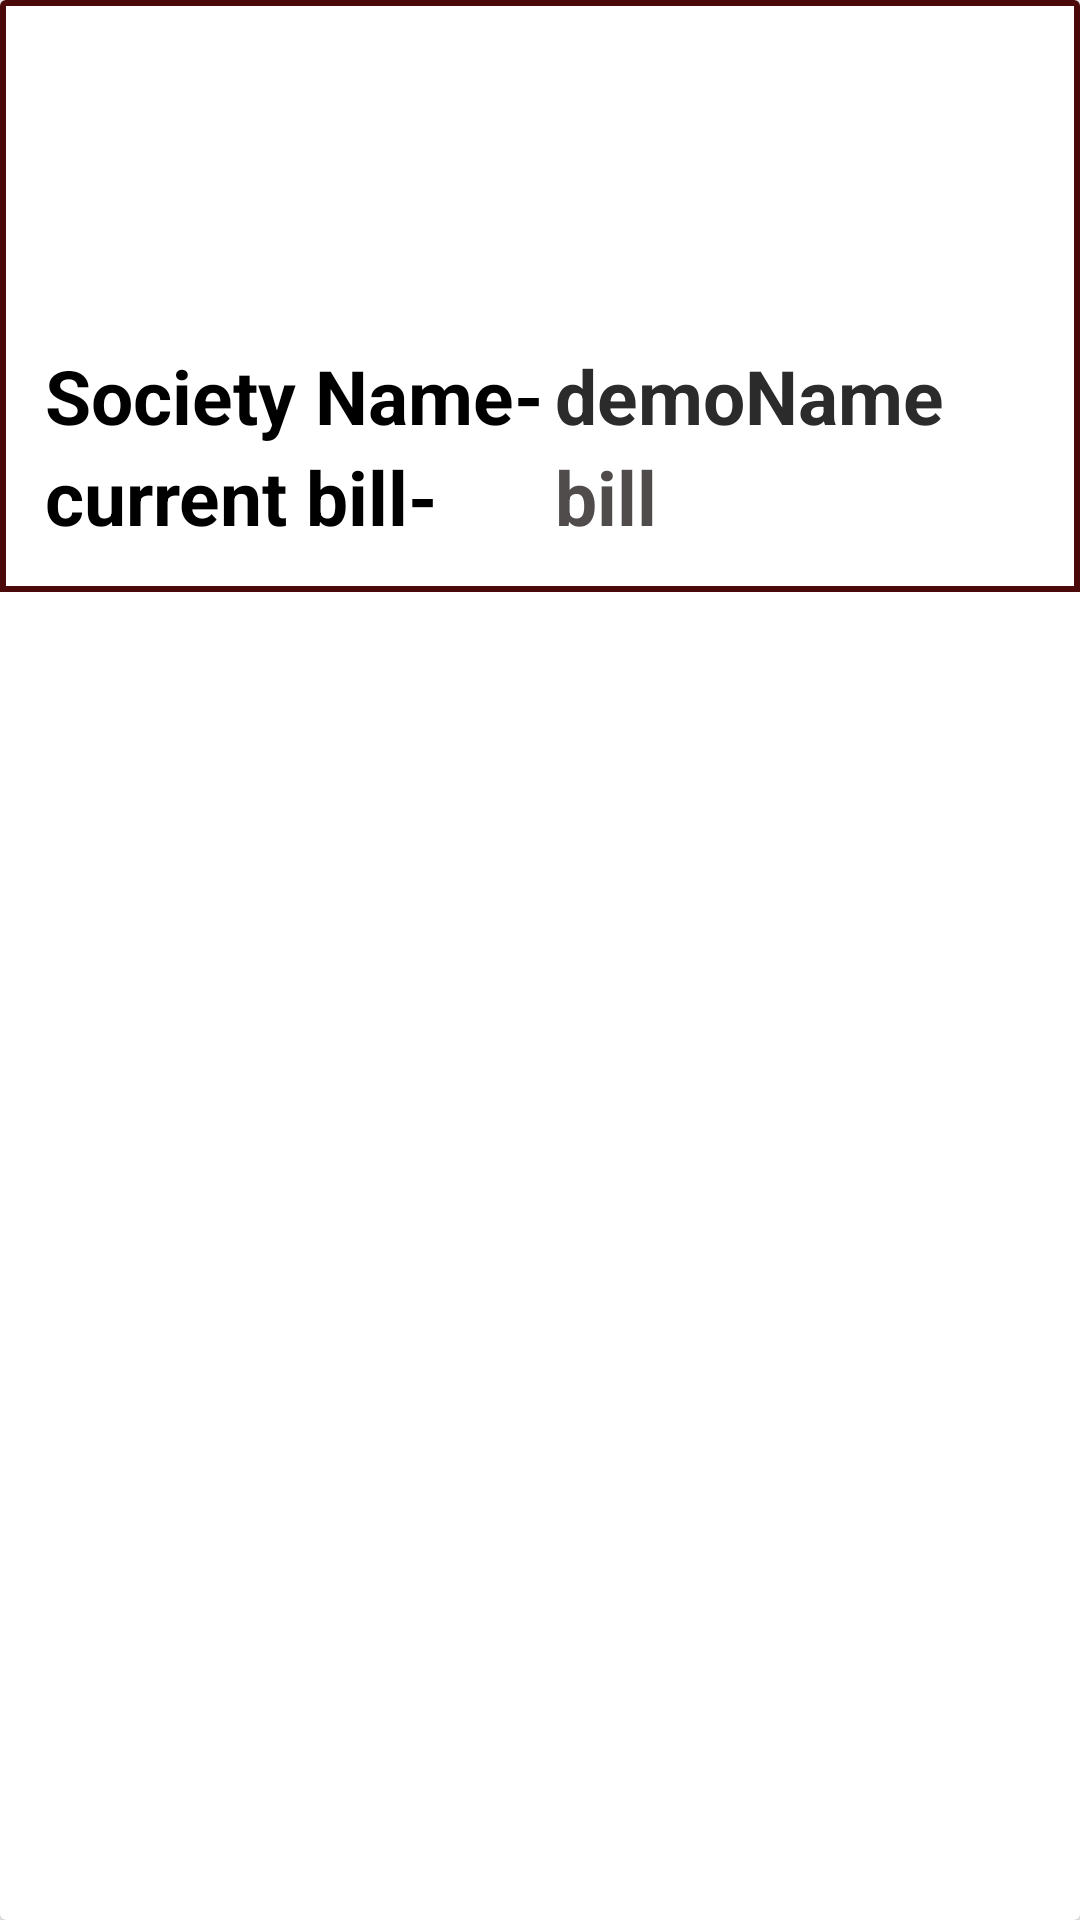

The Android layout XML behind this screen, and the referenced resources:
<!-- AndroidManifest.xml: application theme AppTheme -->
<!-- res/layout/society.xml -->
<?xml version="1.0" encoding="utf-8"?>
<androidx.cardview.widget.CardView xmlns:android="http://schemas.android.com/apk/res/android"
    android:layout_width="match_parent"
    android:layout_height="wrap_content"
    android:orientation="horizontal"
    android:elevation="10dp">

    <RelativeLayout
        android:layout_width="match_parent"
        android:layout_height="wrap_content"
        android:background="@drawable/inbox_bck"
        android:elevation="8dp"
        android:padding="15dp"
        >

        <ImageView
            android:id="@+id/proImage"
            android:layout_width="100dp"
            android:layout_height="100dp"
            android:layout_centerHorizontal="true"
            android:elevation="8dp"
            android:src="@drawable/ic_baseline_account_circle_24" />

        <TextView
            android:id="@+id/name"
            android:layout_width="170dp"
            android:layout_height="wrap_content"
            android:layout_below="@id/proImage"
            android:text="Society Name-"
            android:textColor="#000"
            android:textSize="25sp"
            android:textStyle="bold" />

        <TextView
            android:id="@+id/nameView"
            android:layout_width="wrap_content"
            android:layout_height="wrap_content"
            android:layout_below="@id/proImage"
            android:layout_toRightOf="@id/name"
            android:text="demoName"
            android:textColor="#2B2B2B"
            android:textSize="25sp"
            android:textStyle="bold" />

        <TextView
            android:id="@+id/billtxt"
            android:layout_width="170dp"
            android:layout_height="wrap_content"
            android:layout_below="@id/nameView"
            android:text="current bill-"
            android:textColor="#000"
            android:textSize="25sp"
            android:textStyle="bold" />

        <TextView
            android:id="@+id/bill"
            android:layout_width="wrap_content"
            android:layout_height="wrap_content"
            android:layout_below="@id/nameView"
            android:layout_toRightOf="@id/billtxt"
            android:text="bill"
            android:textColor="#504C4C"
            android:textSize="25sp"
            android:textStyle="bold" />
    </RelativeLayout>



</androidx.cardview.widget.CardView>
<!-- resources referenced by this layout -->
<resources>
  <!-- drawable inbox_bck (drawable) -->
  <?xml version="1.0" encoding="utf-8"?>
  <shape xmlns:android="http://schemas.android.com/apk/res/android"
      >
      <size
          android:height="100dp"
          android:width="200dp" />
      <stroke
          android:width="2dp"
          android:color="#4C0909"/>
  </shape>
  <style name="AppTheme" parent="Theme.AppCompat.Light.DarkActionBar">
          
          <item name="colorPrimary">#FF0000</item>
          <item name="colorPrimaryDark">#FF0000</item>
          <item name="colorAccent">#00E3D2D2</item>
          <item name="android:windowAnimationStyle">
              @style/CustomActivityAnimationStyle
          </item>
      </style>
  <style name="CustomActivityAnimationStyle" parent="@android:style/Animation.Activity">
          <item name="android:activityOpenEnterAnimation">
              @anim/slide_in_right
          </item>
          <item name="android:activityOpenExitAnimation">
              @anim/slide_out_left
          </item>
          <item name="android:activityCloseEnterAnimation">
              @anim/slide_in_left
          </item>
          <item name="android:activityCloseExitAnimation">
              @anim/slide_out_right
          </item>
      </style>
</resources>
